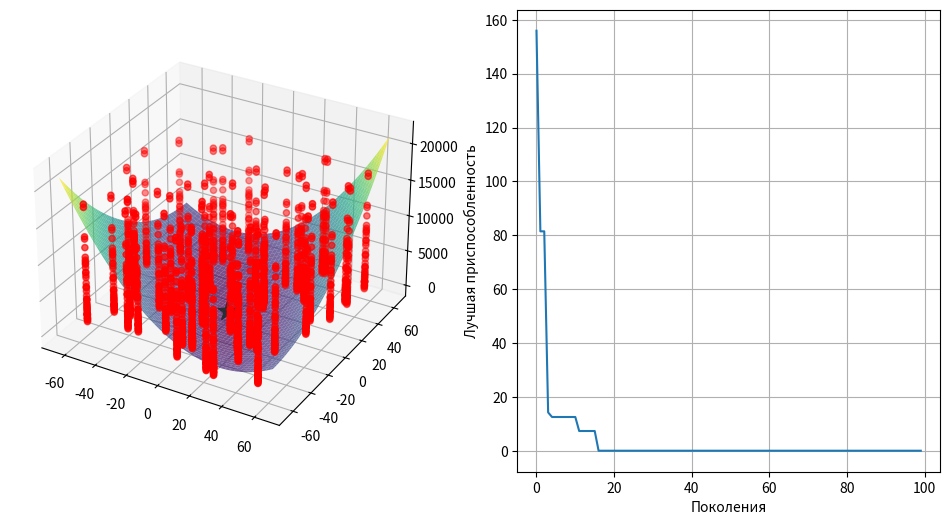

Write the Python code that produced this figure.
import numpy as np
from matplotlib import pyplot as plt
from mpl_toolkits.mplot3d import Axes3D
from matplotlib.animation import FuncAnimation
import time

# Функция Rotated Hyper-Ellisoid Function
def rotated_hyper_ellipsoid_function(X):
    n = X.shape[1]
    result = 0
    for i in range(n):
        sum_x = np.sum(X[:, :i+1], axis=1)
        result += np.square(sum_x)
    return result

# Генетический алгоритм
class GeneticAlgorithm:
    
    def __init__(self, population_size, mutation_probability, max_generations, elite_percentage, min_value=-65.536, max_value=65.536):
        self.population_size = population_size
        self.mutation_probability = mutation_probability
        self.max_generations = max_generations
        self.elite_percentage = elite_percentage
        self.min_value = min_value
        self.max_value = max_value
        
    # Генерация начальной популяции
    def generate_initial_population(self, n):
        population = np.random.uniform(low=self.min_value, high=self.max_value, size=(self.population_size, n))
        return population
    
    # Турнирный отбор
    def tournament_selection(self, population, fitness_values):
        new_population = []
        for _ in range(self.population_size):
            candidate_indices = np.random.choice(population.shape[0], size=2, replace=False)
            candidates = population[candidate_indices]
            fitnesses = fitness_values[candidate_indices]
            best_candidate_index = np.argmin(fitnesses)
            new_population.append(candidates[best_candidate_index])
        return np.array(new_population)
    
    # Одноточечный кроссовер
    def single_point_crossover(self, parent1, parent2):
        crossover_point = np.random.randint(1, len(parent1))
        child1 = np.concatenate((parent1[:crossover_point], parent2[crossover_point:]))
        child2 = np.concatenate((parent2[:crossover_point], parent1[crossover_point:]))
        return child1, child2
    
    # Мутация
    def mutate(self, individual):
        mutated_individual = individual.copy()
        for i in range(len(individual)):
            if np.random.rand() <= self.mutation_probability:
                mutated_individual[i] = np.random.uniform(low=self.min_value, high=self.max_value)
        return mutated_individual
    
    # Основная функция генетического алгоритма
    def run(self, n):
        population = self.generate_initial_population(n)
        best_fitness = float('inf')
        best_solution = None
        generation_count = 0
        convergence_counter = 0
        fitness_history = []
        
        while generation_count < self.max_generations and convergence_counter < 10:
            fitness_values = rotated_hyper_ellipsoid_function(population)
            
            # Найдем лучшее решение в текущей популяции
            current_best_fitness = np.min(fitness_values)
            current_best_index = np.argmin(fitness_values)
            current_best_solution = population[current_best_index]
            
            if current_best_fitness == best_fitness:
                convergence_counter += 1
            else:
                convergence_counter = 0
                
            if current_best_fitness < best_fitness:
                best_fitness = current_best_fitness
                best_solution = current_best_solution
            
            # Сохраняем историю лучших решений
            fitness_history.append(best_fitness)
            
            # Отбор родителей методом турнира
            parents = self.tournament_selection(population, fitness_values)
            
            # Кроссовер и мутация
            next_population = []
            for i in range(0, self.population_size, 2):
                parent1 = parents[i]
                parent2 = parents[(i + 1) % self.population_size]
                child1, child2 = self.single_point_crossover(parent1, parent2)
                next_population.extend([child1, child2])
            
            # Добавляем элитных особей
            elite_count = int(self.elite_percentage * self.population_size)
            elite_indices = np.argsort(fitness_values)[:elite_count]
            next_population[-elite_count:] = population[elite_indices]
            
            # Применяем мутацию к новым особям
            next_population = np.array([self.mutate(individual) for individual in next_population])
            
            population = next_population
            generation_count += 1
        
        return best_solution, best_fitness, fitness_history, generation_count

# Визуализация функции и найденного экстремума для n=2
def visualize_function_and_extremum(n, solution, fitness_history, generations):
    fig = plt.figure(figsize=(12, 6))
    ax1 = fig.add_subplot(121, projection='3d' if n==2 else 'rectilinear')
    ax2 = fig.add_subplot(122)
    
    # Построим поверхность функции
    if n == 2:
        x = y = np.arange(-65.536, 65.537, 0.25)
        X, Y = np.meshgrid(x, y)
        Z = rotated_hyper_ellipsoid_function(np.stack((X.ravel(), Y.ravel()), axis=1)).reshape(X.shape)
        ax1.plot_surface(X, Y, Z, cmap='viridis', alpha=0.7)
        
        # Отображаем точки популяции
        population = np.random.uniform(low=-65.536, high=65.536, size=(50, 2))
        z_population = rotated_hyper_ellipsoid_function(population).reshape(-1, 1)
        ax1.scatter(population[:, 0], population[:, 1], z_population, c='r', marker='o', s=20)
        
        # Отображаем найденную точку минимума
        ax1.scatter(solution[0], solution[1], fitness_history[-1], c='g', marker='*', s=200)
        
    elif n == 3:
        ax1.set_title("График функции для n=3 недоступен")
    
    # График изменения лучшей приспособленности
    ax2.plot(range(generations), fitness_history)
    ax2.set_xlabel('Поколения')
    ax2.set_ylabel('Лучшая приспособленность')
    ax2.grid(True)
    
    plt.show()

# Исследование влияния параметров
def investigate_parameters():
    population_sizes = [10, 20, 30, 40, 50]
    mutation_probabilities = [0.01, 0.05, 0.1, 0.15, 0.2]
    
    results = {}
    
    for population_size in population_sizes:
        for mutation_probability in mutation_probabilities:
            print(f"Исследование для population_size={population_size}, mutation_probability={mutation_probability}")
            start_time = time.time()
            ga = GeneticAlgorithm(population_size=population_size, mutation_probability=mutation_probability, max_generations=100, elite_percentage=0.1)
            best_solution, best_fitness, fitness_history, generations = ga.run(n=2)
            end_time = time.time()
            execution_time = end_time - start_time
            results[(population_size, mutation_probability)] = {
                'execution_time': execution_time,
                'generations': generations,
                'accuracy': best_fitness
            }
            print(f"Результат: Время выполнения {execution_time:.2f} сек., поколений {generations}, точность {best_fitness:.8f}\n")
    
    return results

if __name__ == "__main__":
    # Выполнение для n=2
    ga = GeneticAlgorithm(population_size=50, mutation_probability=0.1, max_generations=100, elite_percentage=0.1)
    best_solution, best_fitness, fitness_history, generations = ga.run(n=2)
    visualize_function_and_extremum(n=2, solution=best_solution, fitness_history=fitness_history, generations=generations)
    
    # Исследование параметров
    results = investigate_parameters()
    
    # Выполнение для n=3
    ga_n3 = GeneticAlgorithm(population_size=50, mutation_probability=0.1, max_generations=100, elite_percentage=0.1)
    start_time_n3 = time.time()
    best_solution_n3, best_fitness_n3, fitness_history_n3, generations_n3 = ga_n3.run(n=3)
    end_time_n3 = time.time()
    execution_time_n3 = end_time_n3 - start_time_n3
    
    print(f"\nРезультат для n=3:")
    print(f"Время выполнения: {execution_time_n3:.2f} сек.")
    print(f"Поколений: {generations_n3}")
    print(f"Точность: {best_fitness_n3:.8f}")
